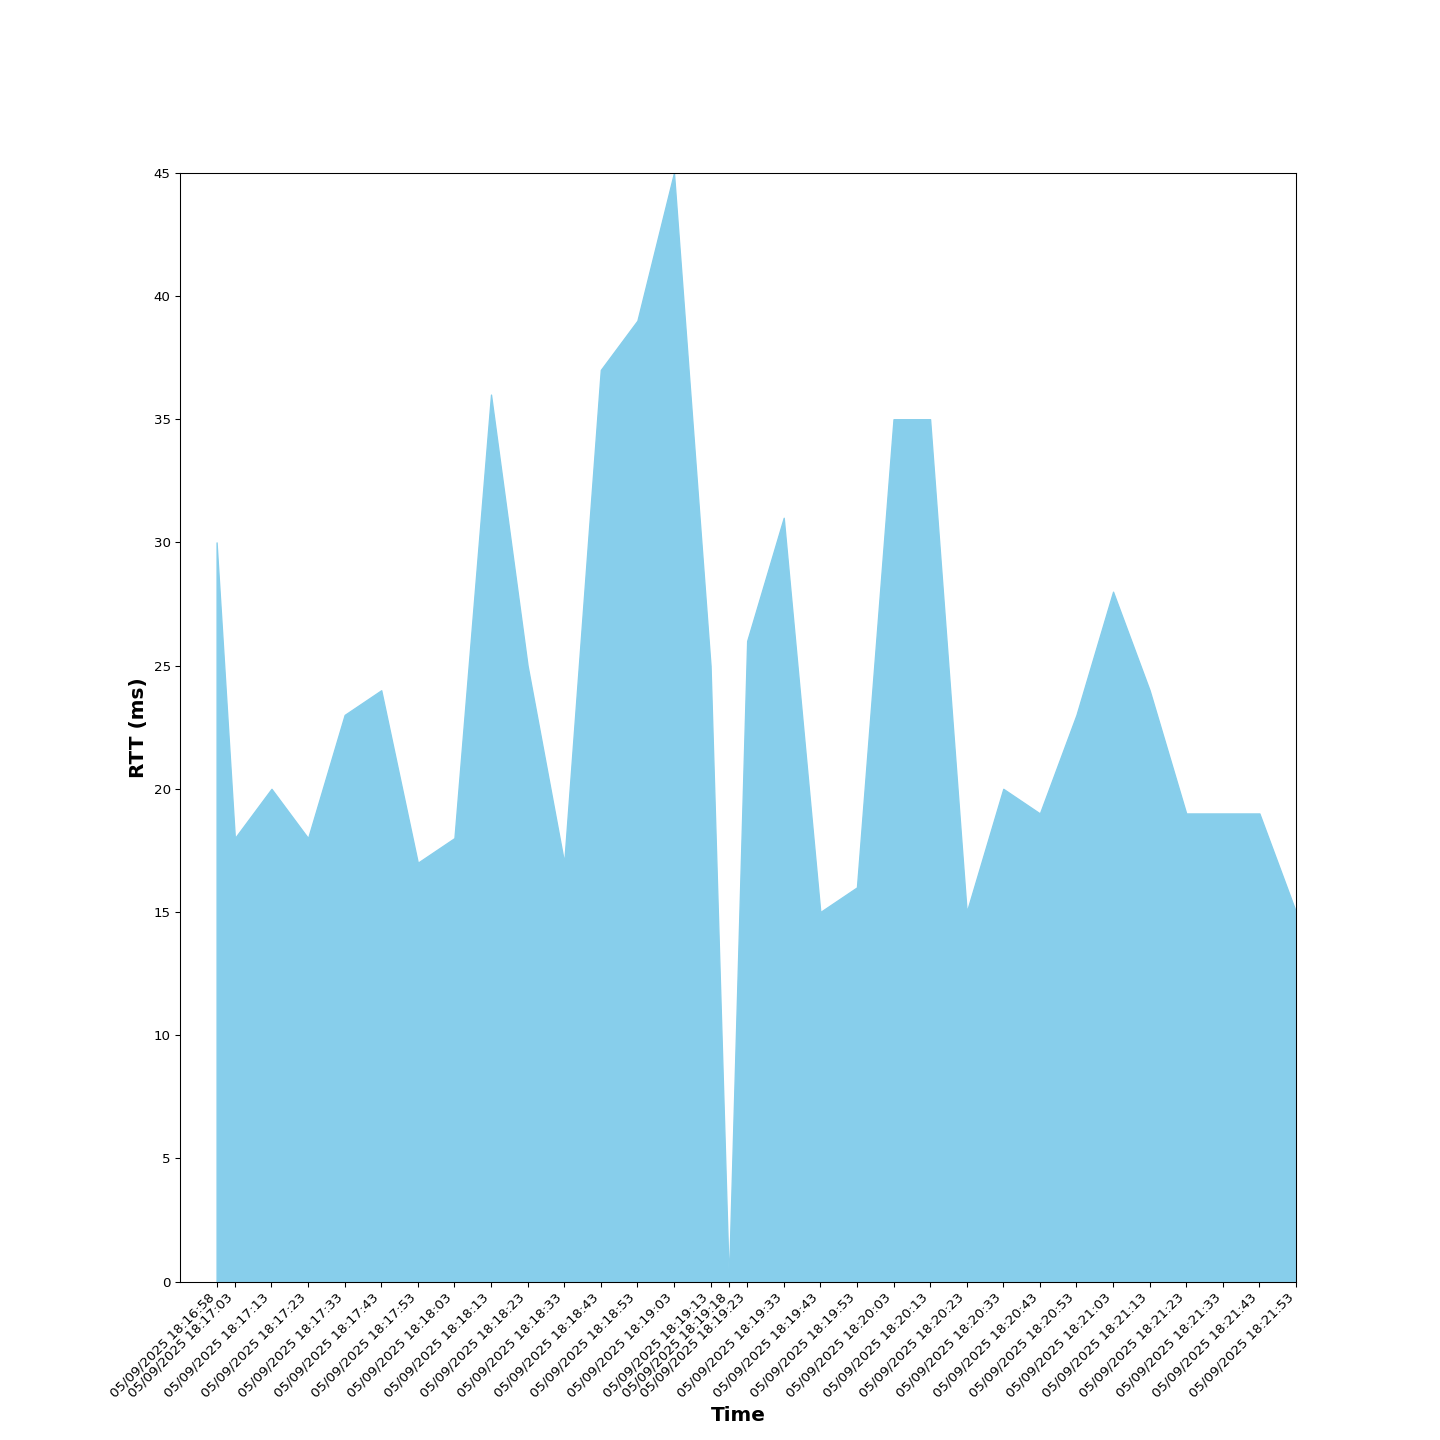

Data behind this chart, as committed beside it:
Time, RTT (ms), Sent, Received, Dropped
05/09/2025 18:16:58, 30.0, 2, 2, 0
05/09/2025 18:17:03, 18.0, 4, 4, 0
05/09/2025 18:17:13, 20.0, 5, 5, 0
05/09/2025 18:17:23, 18.0, 7, 7, 0
05/09/2025 18:17:33, 23.0, 8, 8, 0
05/09/2025 18:17:43, 24.0, 10, 10, 0
05/09/2025 18:17:53, 17.0, 11, 11, 0
05/09/2025 18:18:03, 18.0, 13, 13, 0
05/09/2025 18:18:13, 36.0, 14, 14, 0
05/09/2025 18:18:23, 25.0, 16, 16, 0
05/09/2025 18:18:33, 17.0, 17, 17, 0
05/09/2025 18:18:43, 37.0, 19, 19, 0
05/09/2025 18:18:53, 39.0, 21, 21, 0
05/09/2025 18:19:03, 45.0, 22, 22, 0
05/09/2025 18:19:13, 25.0, 24, 24, 0
05/09/2025 18:19:18, 0, 25, 25, 0
05/09/2025 18:19:23, 26.0, 27, 27, 0
05/09/2025 18:19:33, 31.0, 28, 28, 0
05/09/2025 18:19:43, 15.0, 30, 29, 1
05/09/2025 18:19:53, 16.0, 31, 30, 1
05/09/2025 18:20:03, 35.0, 33, 32, 1
05/09/2025 18:20:13, 35.0, 35, 34, 1
05/09/2025 18:20:23, 15.0, 36, 35, 1
05/09/2025 18:20:33, 20.0, 38, 37, 1
05/09/2025 18:20:43, 19.0, 39, 38, 1
05/09/2025 18:20:53, 23.0, 41, 40, 1
05/09/2025 18:21:03, 28.0, 42, 41, 1
05/09/2025 18:21:13, 24.0, 44, 43, 1
05/09/2025 18:21:23, 19.0, 46, 45, 1
05/09/2025 18:21:33, 19.0, 47, 46, 1
05/09/2025 18:21:43, 19.0, 49, 48, 1
05/09/2025 18:21:53, 15.0, 51, 50, 1
